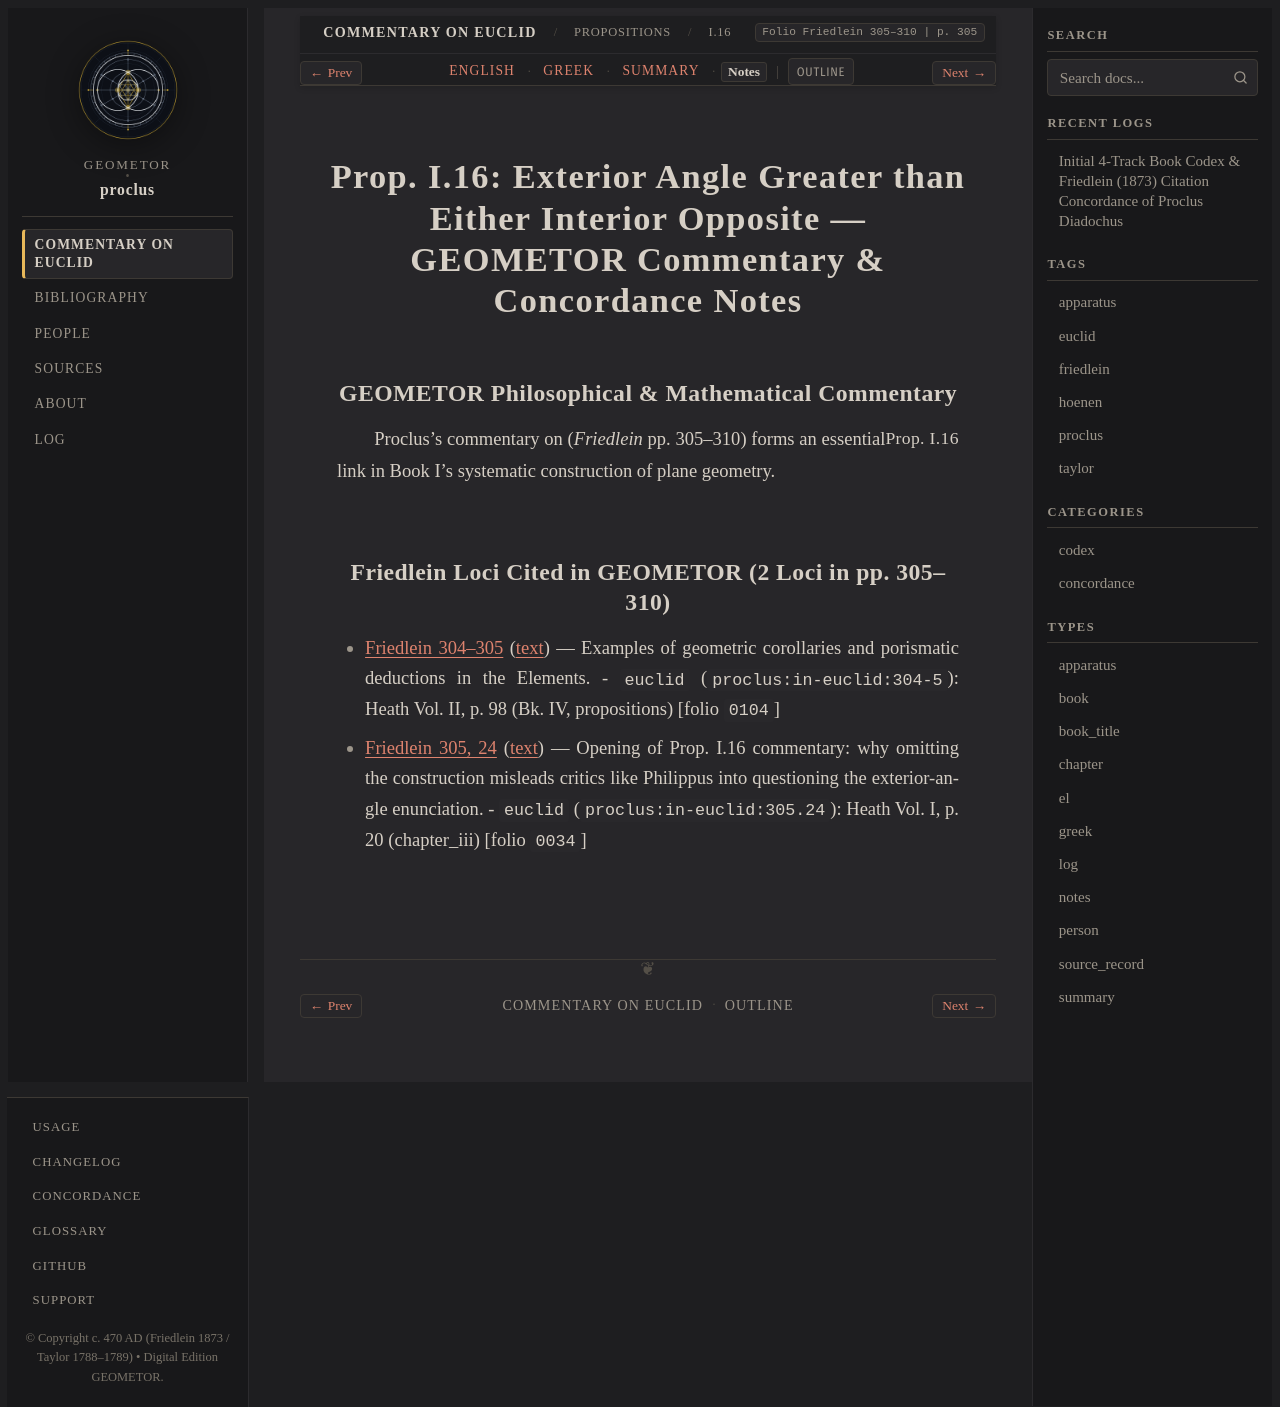

repository: geometor/proclus · page: in_euclidem/propositions/16/notes.html · generator: sphinx

:order: 16
:layout: book
:canonical_id: I.16
:breadcrumb_title: I.16
:folio: Friedlein 305–310
:book: Book I: Propositions
:type: notes
:tracks: English: index | Greek: greek | Summary: summary | Notes: notes

Prop. I.16: Exterior Angle Greater than Either Interior Opposite — GEOMETOR Commentary & Concordance Notes
==========================================================================================================

GEOMETOR Philosophical & Mathematical Commentary
------------------------------------------------

Proclus's commentary on :just:`Prop. I.16 <I.16>` (*Friedlein* pp. 305–310) forms an essential link in Book I's systematic construction of plane geometry.

Friedlein Loci Cited in GEOMETOR (2 Loci in pp. 305–310)
-------------------------------------------------------------------------

* :ref:`Friedlein 304–305 <conc-friedlein-304-305>` (:ref:`text <sec-prop-16>`) — Examples of geometric corollaries and porismatic deductions in the Elements.
  - ``euclid`` (``proclus:in-euclid:304-5``): Heath Vol. II, p. 98 (Bk. IV, propositions) [folio ``0104``]
* :ref:`Friedlein 305, 24 <conc-friedlein-305-24>` (:ref:`text <sec-prop-16>`) — Opening of Prop. I.16 commentary: why omitting the construction misleads critics like Philippus into questioning the exterior-angle enunciation.
  - ``euclid`` (``proclus:in-euclid:305.24``): Heath Vol. I, p. 20 (chapter_iii) [folio ``0034``]
